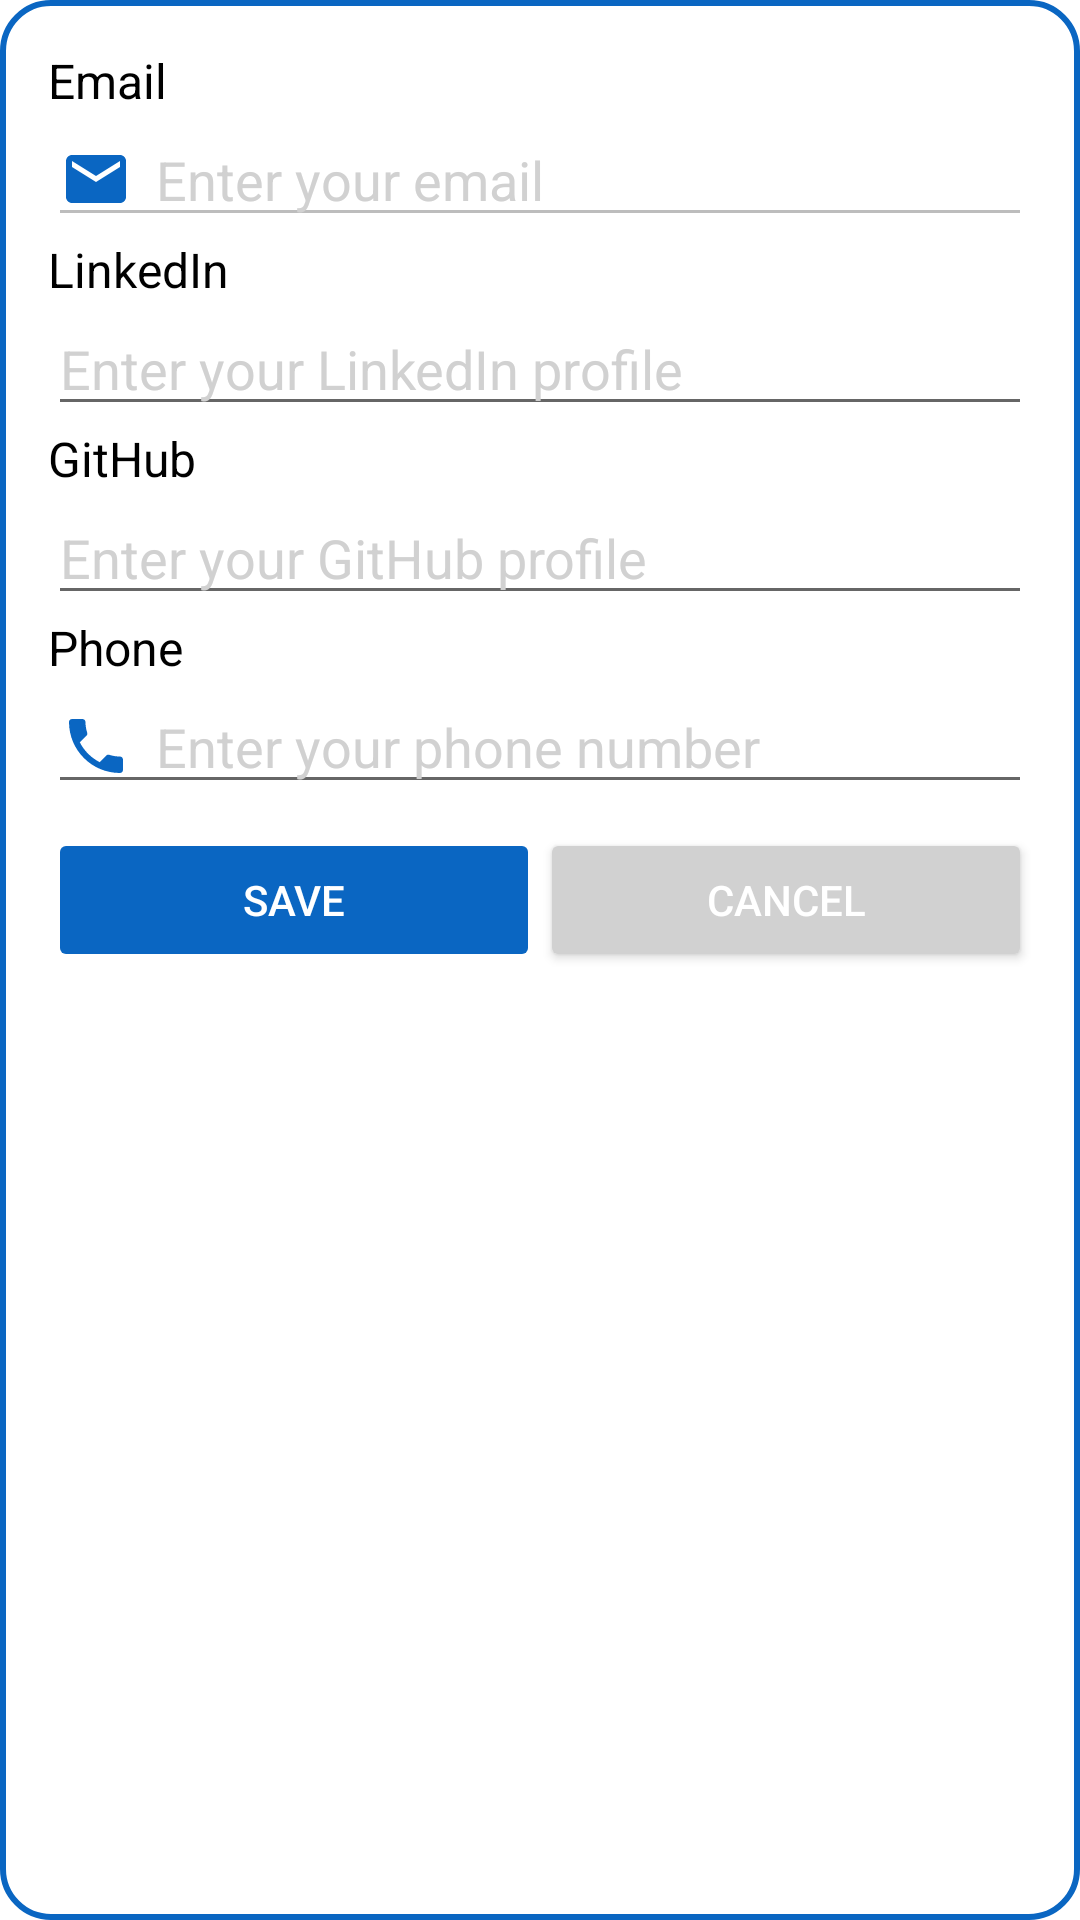

Here is an Android app screen rendered from its layout file. Give the layout XML and the strings, colors and styles it references.
<!-- AndroidManifest.xml: application theme Theme.Jobify -->
<!-- res/layout/dialog_contact_info.xml -->
<?xml version="1.0" encoding="utf-8"?>
<androidx.constraintlayout.widget.ConstraintLayout xmlns:android="http://schemas.android.com/apk/res/android"
    xmlns:app="http://schemas.android.com/apk/res-auto"
    android:layout_width="match_parent"
    android:layout_height="wrap_content"
    android:background="@drawable/dialog_background"
    android:padding="16dp">

    
    <TextView
        android:id="@+id/emailLabel"
        android:layout_width="wrap_content"
        android:layout_height="wrap_content"
        android:text="@string/email_label"
        android:textColor="@color/black"
        android:textSize="16sp"
        android:layout_marginBottom="8dp"
        app:layout_constraintTop_toTopOf="parent"
        app:layout_constraintStart_toStartOf="parent" />

    <EditText
        android:id="@+id/emailEditText"
        android:layout_width="0dp"
        android:layout_height="wrap_content"
        android:hint="@string/email_hint"
        android:textColor="@color/black"
        android:textColorHint="@color/grey"
        android:inputType="none"
        android:focusable="false"
        android:clickable="false"
        android:enabled="false"
        android:layout_marginBottom="16dp"
        android:drawableStart="@drawable/ic_email"
        android:drawablePadding="8dp"
        app:layout_constraintTop_toBottomOf="@id/emailLabel"
        app:layout_constraintStart_toStartOf="parent"
        app:layout_constraintEnd_toEndOf="parent" />

    
    <TextView
        android:id="@+id/linkedInLabel"
        android:layout_width="wrap_content"
        android:layout_height="wrap_content"
        android:text="@string/linkedin_label"
        android:textColor="@color/black"
        android:textSize="16sp"
        android:layout_marginBottom="8dp"
        app:layout_constraintTop_toBottomOf="@id/emailEditText"
        app:layout_constraintStart_toStartOf="parent" />

    <EditText
        android:id="@+id/linkedInEditText"
        android:layout_width="0dp"
        android:layout_height="wrap_content"
        android:hint="@string/linkedin_hint"
        android:textColor="@color/black"
        android:textColorHint="@color/grey"
        android:inputType="text"
        android:layout_marginBottom="16dp"
        android:drawableStart="@drawable/linkedin"
        android:drawablePadding="8dp"
        app:layout_constraintTop_toBottomOf="@id/linkedInLabel"
        app:layout_constraintStart_toStartOf="parent"
        app:layout_constraintEnd_toEndOf="parent" />

    
    <TextView
        android:id="@+id/githubLabel"
        android:layout_width="wrap_content"
        android:layout_height="wrap_content"
        android:text="@string/github_label"
        android:textColor="@color/black"
        android:textSize="16sp"
        android:layout_marginBottom="8dp"
        app:layout_constraintTop_toBottomOf="@id/linkedInEditText"
        app:layout_constraintStart_toStartOf="parent" />

    <EditText
        android:id="@+id/githubEditText"
        android:layout_width="0dp"
        android:layout_height="wrap_content"
        android:hint="@string/github_hint"
        android:textColor="@color/black"
        android:textColorHint="@color/grey"
        android:inputType="text"
        android:layout_marginBottom="16dp"
        android:drawableStart="@drawable/github"
        android:drawablePadding="8dp"
        app:layout_constraintTop_toBottomOf="@id/githubLabel"
        app:layout_constraintStart_toStartOf="parent"
        app:layout_constraintEnd_toEndOf="parent" />

    
    <TextView
        android:id="@+id/phoneLabel"
        android:layout_width="wrap_content"
        android:layout_height="wrap_content"
        android:text="@string/phone_label"
        android:textColor="@color/black"
        android:textSize="16sp"
        android:layout_marginBottom="8dp"
        app:layout_constraintTop_toBottomOf="@id/githubEditText"
        app:layout_constraintStart_toStartOf="parent" />

    <EditText
        android:id="@+id/phoneEditText"
        android:layout_width="0dp"
        android:layout_height="wrap_content"
        android:hint="@string/phone_hint"
        android:textColor="@color/black"
        android:textColorHint="@color/grey"
        android:inputType="phone"
        android:layout_marginBottom="16dp"
        android:drawableStart="@drawable/baseline_local_phone_24"
        android:drawablePadding="8dp"
        app:layout_constraintTop_toBottomOf="@id/phoneLabel"
        app:layout_constraintStart_toStartOf="parent"
        app:layout_constraintEnd_toEndOf="parent" />

    
    <Button
        android:id="@+id/saveButton"
        android:layout_width="0dp"
        android:layout_height="wrap_content"
        android:text="@string/save_button"
        android:textColor="@android:color/white"
        android:backgroundTint="@color/primaryColor"
        android:layout_marginTop="8dp"
        android:enabled="false"
        app:layout_constraintTop_toBottomOf="@id/phoneEditText"
        app:layout_constraintStart_toStartOf="parent"
        app:layout_constraintEnd_toStartOf="@id/cancelButton"
        app:layout_constraintHorizontal_bias="0.5" />

    <Button
        android:id="@+id/cancelButton"
        android:layout_width="0dp"
        android:layout_height="wrap_content"
        android:text="@string/cancel_button"
        android:textColor="@android:color/white"
        android:backgroundTint="@color/grey"
        android:layout_marginTop="8dp"
        app:layout_constraintTop_toBottomOf="@id/phoneEditText"
        app:layout_constraintStart_toEndOf="@id/saveButton"
        app:layout_constraintEnd_toEndOf="parent"
        app:layout_constraintHorizontal_bias="0.5" />

</androidx.constraintlayout.widget.ConstraintLayout>
<!-- resources referenced by this layout -->
<resources>
  <color name="black">#FF000000</color>
  <color name="grey">#D1D1D1</color>
  <color name="primaryColor">#0A66C2</color>
  <!-- drawable baseline_local_phone_24 (drawable) -->
  <vector android:height="24dp" android:tint="#0A66C2"
      android:viewportHeight="24" android:viewportWidth="24"
      android:width="24dp" xmlns:android="http://schemas.android.com/apk/res/android">
      <path android:fillColor="@android:color/white" android:pathData="M6.62,10.79c1.44,2.83 3.76,5.14 6.59,6.59l2.2,-2.2c0.27,-0.27 0.67,-0.36 1.02,-0.24 1.12,0.37 2.33,0.57 3.57,0.57 0.55,0 1,0.45 1,1V20c0,0.55 -0.45,1 -1,1 -9.39,0 -17,-7.61 -17,-17 0,-0.55 0.45,-1 1,-1h3.5c0.55,0 1,0.45 1,1 0,1.25 0.2,2.45 0.57,3.57 0.11,0.35 0.03,0.74 -0.25,1.02l-2.2,2.2z"/>
  </vector>
  <!-- drawable dialog_background (drawable) -->
  <?xml version="1.0" encoding="utf-8"?>
  <shape xmlns:android="http://schemas.android.com/apk/res/android">
      <solid android:color="@android:color/white" />
      <corners android:radius="16dp" />
      <stroke android:width="2dp" android:color="@color/primaryColor" />
  </shape>
  <!-- drawable ic_email (drawable) -->
  <vector xmlns:android="http://schemas.android.com/apk/res/android"
      android:width="24dp"
      android:height="24dp"
      android:viewportWidth="24"
      android:viewportHeight="24">
    <path
        android:pathData="M20,4L4,4c-1.1,0 -1.99,0.9 -1.99,2L2,18c0,1.1 0.9,2 2,2h16c1.1,0 2,-0.9 2,-2L22,6c0,-1.1 -0.9,-2 -2,-2zM20,8l-8,5 -8,-5L4,6l8,5 8,-5v2z"
        android:fillColor="#0A66C2"/>
  </vector>
  <string name="cancel_button">Cancel</string>
  <string name="email_hint">Enter your email</string>
  <string name="email_label">Email</string>
  <string name="github_hint">Enter your GitHub profile</string>
  <string name="github_label">GitHub</string>
  <string name="linkedin_hint">Enter your LinkedIn profile</string>
  <string name="linkedin_label">LinkedIn</string>
  <string name="phone_hint">Enter your phone number</string>
  <string name="phone_label">Phone</string>
  <string name="save_button">Save</string>
  <style name="Theme.Jobify" parent="Theme.MaterialComponents.DayNight.NoActionBar">
          <item name="colorPrimary">@color/primaryColor</item>
          <item name="colorPrimaryVariant">@color/primaryDarkColor</item>
          <item name="colorOnPrimary">@android:color/white</item>
          <item name="colorSecondary">@color/secondaryColor</item>
          <item name="colorSecondaryVariant">@color/secondaryDarkColor</item>
          <item name="colorOnSecondary">@android:color/black</item>
          <item name="android:statusBarColor">?attr/colorPrimaryVariant</item>
      </style>
  <color name="primaryDarkColor">#084B8F</color>
  <color name="secondaryColor">#FF9800</color>
  <color name="secondaryDarkColor">#F57C00</color>
</resources>
